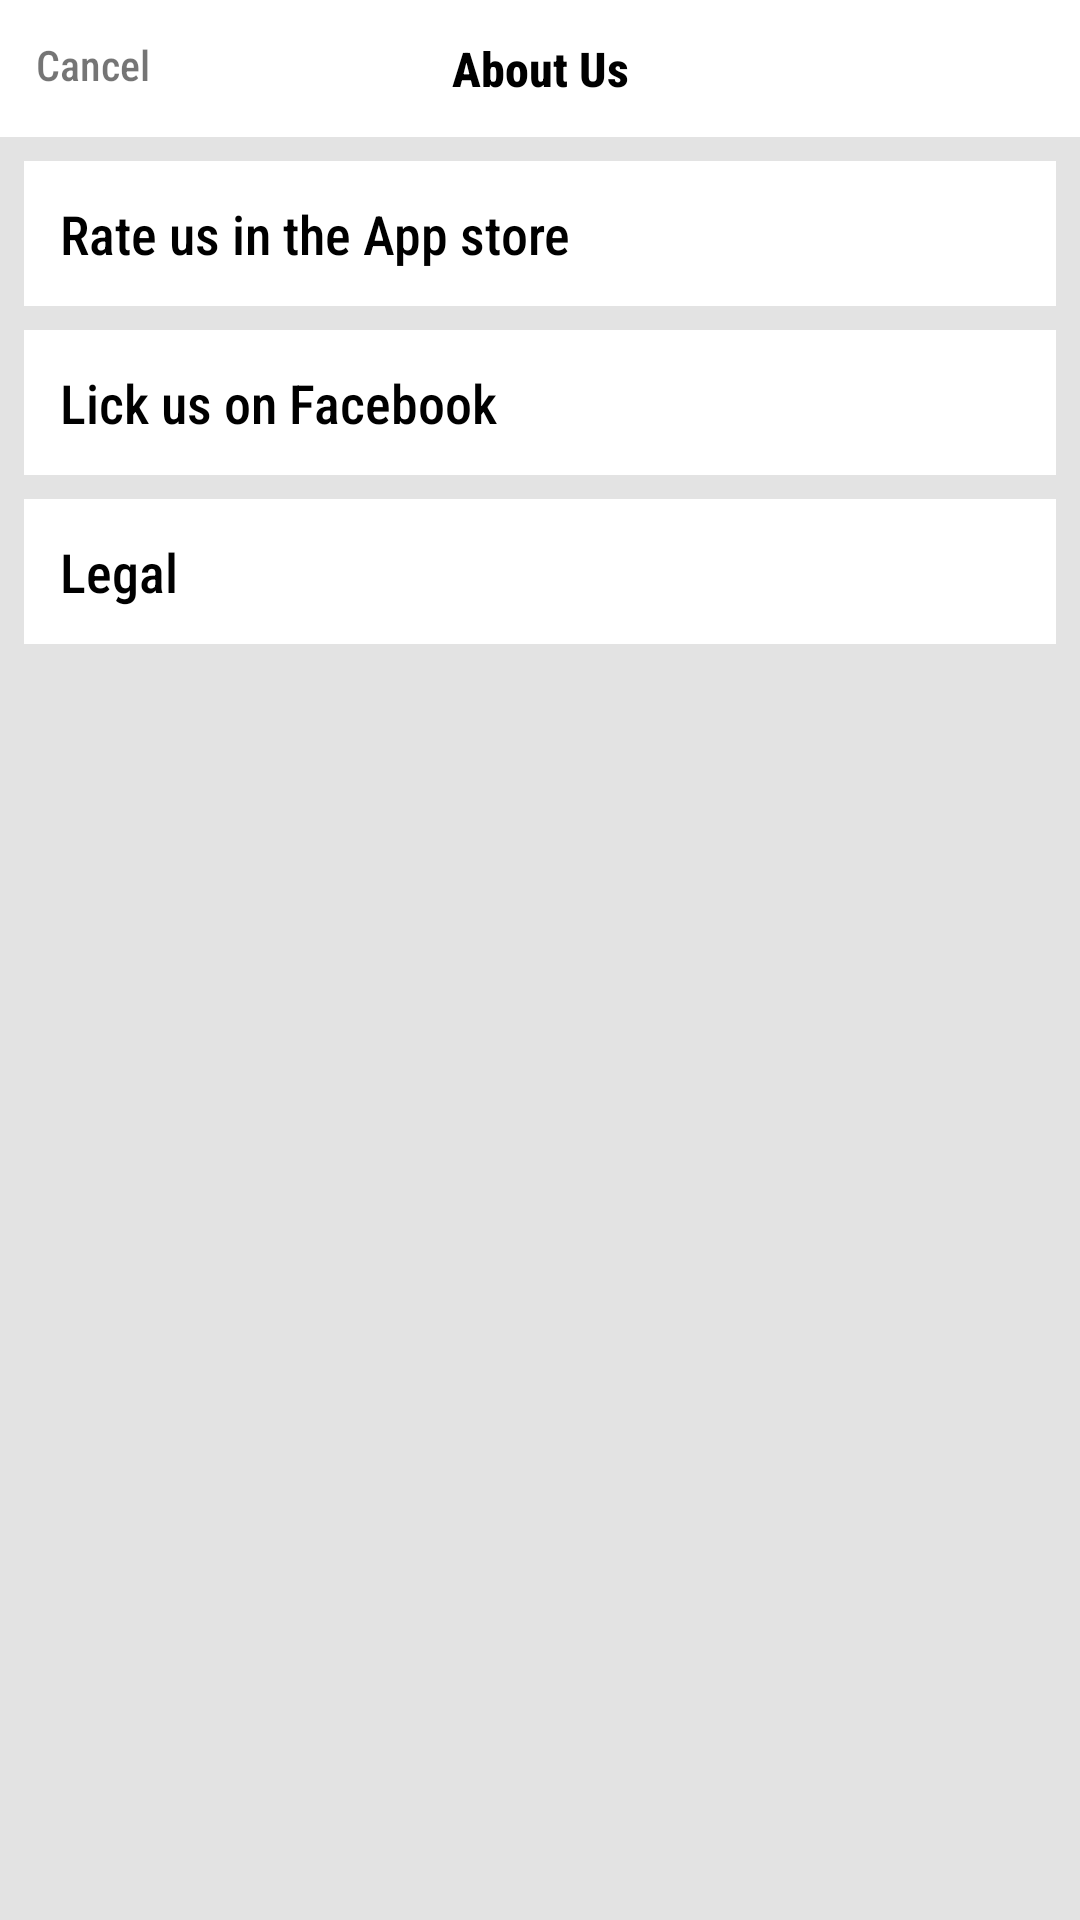

Write the Android layout XML for this screen, with the resource values it uses.
<!-- AndroidManifest.xml: application theme AppTheme -->
<!-- res/layout/activity_about_us.xml -->
<?xml version="1.0" encoding="utf-8"?>
<LinearLayout xmlns:android="http://schemas.android.com/apk/res/android"
    xmlns:tools="http://schemas.android.com/tools"
    android:layout_width="match_parent"
    android:layout_height="match_parent"
    android:background="@color/colorLightGray"
    android:orientation="vertical"
    tools:context=".activity.AboutUsActivity">


    <RelativeLayout
        android:layout_width="match_parent"
        android:layout_height="wrap_content"
        android:background="@color/colorWhite"
        android:orientation="horizontal">

        <TextView
            android:id="@+id/tv_cancel"
            android:layout_width="wrap_content"
            android:layout_height="wrap_content"
            android:padding="12dp"
            android:text="Cancel" />

        <TextView
            android:layout_width="match_parent"
            android:layout_height="wrap_content"
            android:layout_margin="12dp"
            android:gravity="center"
            android:text="About Us"
            android:textColor="@color/colorBlack"
            android:textSize="16sp"
            android:textStyle="bold" />
    </RelativeLayout>

    <TextView
        android:layout_width="match_parent"
        android:layout_height="wrap_content"
        android:layout_marginLeft="8dp"
        android:layout_marginTop="8dp"
        android:layout_marginRight="8dp"
        android:background="@color/colorWhite"
        android:padding="12dp"
        android:text="Rate us in the App store"
        android:textColor="@color/colorBlack"
        android:textSize="18sp"
        android:textStyle="normal" />

    <TextView
        android:layout_width="match_parent"
        android:layout_height="wrap_content"
        android:layout_marginLeft="8dp"
        android:layout_marginTop="8dp"
        android:layout_marginRight="8dp"
        android:background="@color/colorWhite"
        android:padding="12dp"
        android:text="Lick us on Facebook"
        android:textColor="@color/colorBlack"
        android:textSize="18sp"
        android:textStyle="normal" />

    <TextView
        android:layout_width="match_parent"
        android:layout_height="wrap_content"
        android:layout_marginLeft="8dp"
        android:layout_marginTop="8dp"
        android:layout_marginRight="8dp"
        android:background="@color/colorWhite"
        android:padding="12dp"
        android:text="Legal"
        android:textColor="@color/colorBlack"
        android:textSize="18sp"
        android:textStyle="normal" />

</LinearLayout>
<!-- resources referenced by this layout -->
<resources>
  <color name="colorBlack">#000000</color>
  <color name="colorLightGray">#e3e3e3</color>
  <color name="colorWhite">#ffffff</color>
  <style name="AppTheme" parent="Theme.AppCompat.Light.DarkActionBar">
          
          <item name="android:fontFamily">sans-serif-condensed-medium</item>
  
          <item name="colorPrimary">@color/colorPrimary</item>
          <item name="colorPrimaryDark">@color/colorPrimaryDark</item>
          <item name="colorAccent">@color/colorAccent</item>
  
          <item name="windowNoTitle">true</item>
          <item name="windowActionBar">false</item>
  
          <item name="android:statusBarColor">@color/colorWhite</item>
          <item name="android:windowLightStatusBar">true</item>
  
  
  
      </style>
  <color name="colorPrimary">#008577</color>
  <color name="colorPrimaryDark">#00574B</color>
  <color name="colorAccent">#D81B60</color>
</resources>
